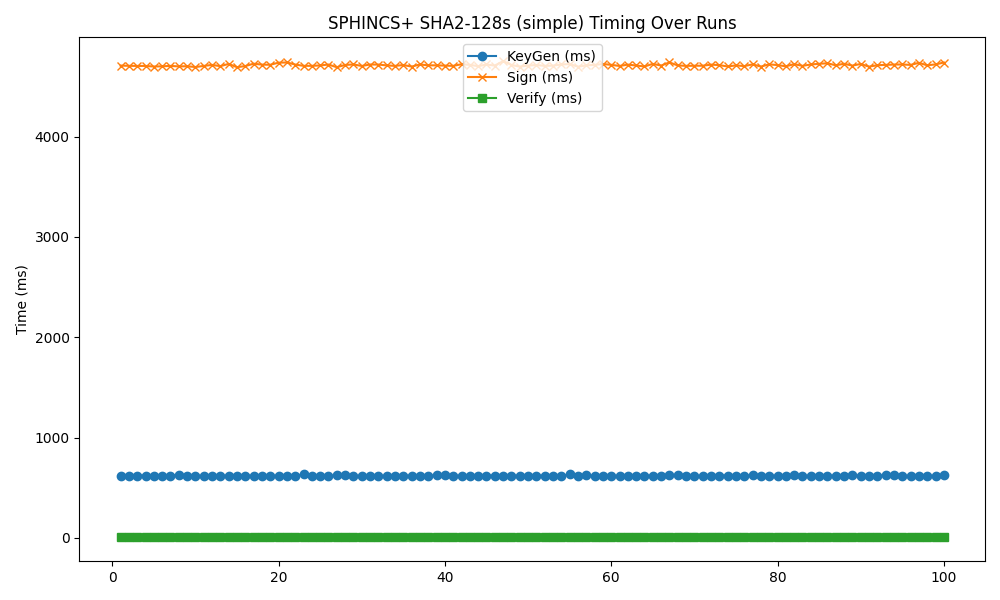

Values plotted in this chart, from the file beside it:
timestamp, mode, keygen, sign, verify
2025-04-25 06:51:18, 128s, 620.4, 4708, 4.614
2025-04-25 06:51:24, 128s, 615.3, 4706, 4.611
2025-04-25 06:51:30, 128s, 620.5, 4705, 4.736
2025-04-25 06:51:36, 128s, 622.1, 4705, 4.714
2025-04-25 06:51:42, 128s, 617.8, 4699, 4.646
2025-04-25 06:51:48, 128s, 618.1, 4701, 4.818
2025-04-25 06:51:55, 128s, 619.8, 4705, 4.591
2025-04-25 06:52:01, 128s, 629.4, 4700, 4.864
2025-04-25 06:52:07, 128s, 619.4, 4702, 4.666
2025-04-25 06:52:13, 128s, 617.9, 4694, 4.658
2025-04-25 06:52:19, 128s, 617.1, 4705, 4.753
2025-04-25 06:52:25, 128s, 620.3, 4715, 4.613
2025-04-25 06:52:31, 128s, 619.3, 4703, 4.752
2025-04-25 06:52:37, 128s, 619.1, 4725, 4.498
2025-04-25 06:52:43, 128s, 620.2, 4692, 4.801
2025-04-25 06:52:49, 128s, 620.9, 4704, 4.659
2025-04-25 06:52:55, 128s, 617.7, 4727, 4.631
2025-04-25 06:53:01, 128s, 620.3, 4718, 4.657
2025-04-25 06:53:07, 128s, 616.8, 4716, 4.623
2025-04-25 06:53:13, 128s, 619.3, 4737, 4.916
2025-04-25 06:53:19, 128s, 618.7, 4739, 4.736
2025-04-25 06:53:25, 128s, 619.8, 4719, 4.647
2025-04-25 06:53:31, 128s, 633.3, 4706, 4.810
2025-04-25 06:53:37, 128s, 620.1, 4706, 4.715
2025-04-25 06:53:43, 128s, 619.2, 4710, 4.696
2025-04-25 06:53:50, 128s, 617.2, 4719, 4.712
2025-04-25 06:53:56, 128s, 623.8, 4692, 4.703
2025-04-25 06:54:02, 128s, 623.8, 4715, 4.901
2025-04-25 06:54:08, 128s, 617.1, 4720, 4.593
2025-04-25 06:54:14, 128s, 617.9, 4704, 4.703
2025-04-25 06:54:20, 128s, 618.4, 4719, 4.679
2025-04-25 06:54:26, 128s, 618.3, 4718, 4.709
2025-04-25 06:54:32, 128s, 617.6, 4710, 4.745
2025-04-25 06:54:38, 128s, 619.5, 4705, 4.821
2025-04-25 06:54:44, 128s, 618.8, 4714, 4.680
2025-04-25 06:54:50, 128s, 619.4, 4698, 4.715
2025-04-25 06:54:56, 128s, 616.8, 4719, 4.599
2025-04-25 06:55:02, 128s, 617.3, 4711, 4.641
2025-04-25 06:55:08, 128s, 624.9, 4710, 4.781
2025-04-25 06:55:14, 128s, 622.2, 4708, 4.777
2025-04-25 06:55:20, 128s, 618.6, 4705, 4.707
2025-04-25 06:55:26, 128s, 617.9, 4722, 4.880
2025-04-25 06:55:32, 128s, 617.8, 4716, 4.643
2025-04-25 06:55:38, 128s, 618.8, 4702, 5.005
2025-04-25 06:55:45, 128s, 621.5, 4719, 4.662
2025-04-25 06:55:51, 128s, 620.7, 4708, 4.728
2025-04-25 06:55:57, 128s, 619.6, 4752, 4.620
2025-04-25 06:56:03, 128s, 619.5, 4715, 4.604
2025-04-25 06:56:09, 128s, 619.5, 4698, 4.788
2025-04-25 06:56:15, 128s, 620.5, 4708, 4.632
2025-04-25 06:56:21, 128s, 619.6, 4714, 4.690
2025-04-25 06:56:27, 128s, 620.3, 4706, 4.857
2025-04-25 06:56:33, 128s, 618.9, 4708, 4.622
2025-04-25 06:56:39, 128s, 618.3, 4719, 4.705
2025-04-25 06:56:45, 128s, 633.4, 4723, 4.609
2025-04-25 06:56:51, 128s, 618.8, 4697, 4.674
2025-04-25 06:56:57, 128s, 622.8, 4710, 4.716
2025-04-25 06:57:03, 128s, 619.2, 4716, 4.928
2025-04-25 06:57:09, 128s, 618.2, 4724, 4.776
2025-04-25 06:57:15, 128s, 617.5, 4716, 4.612
... 40 more rows
